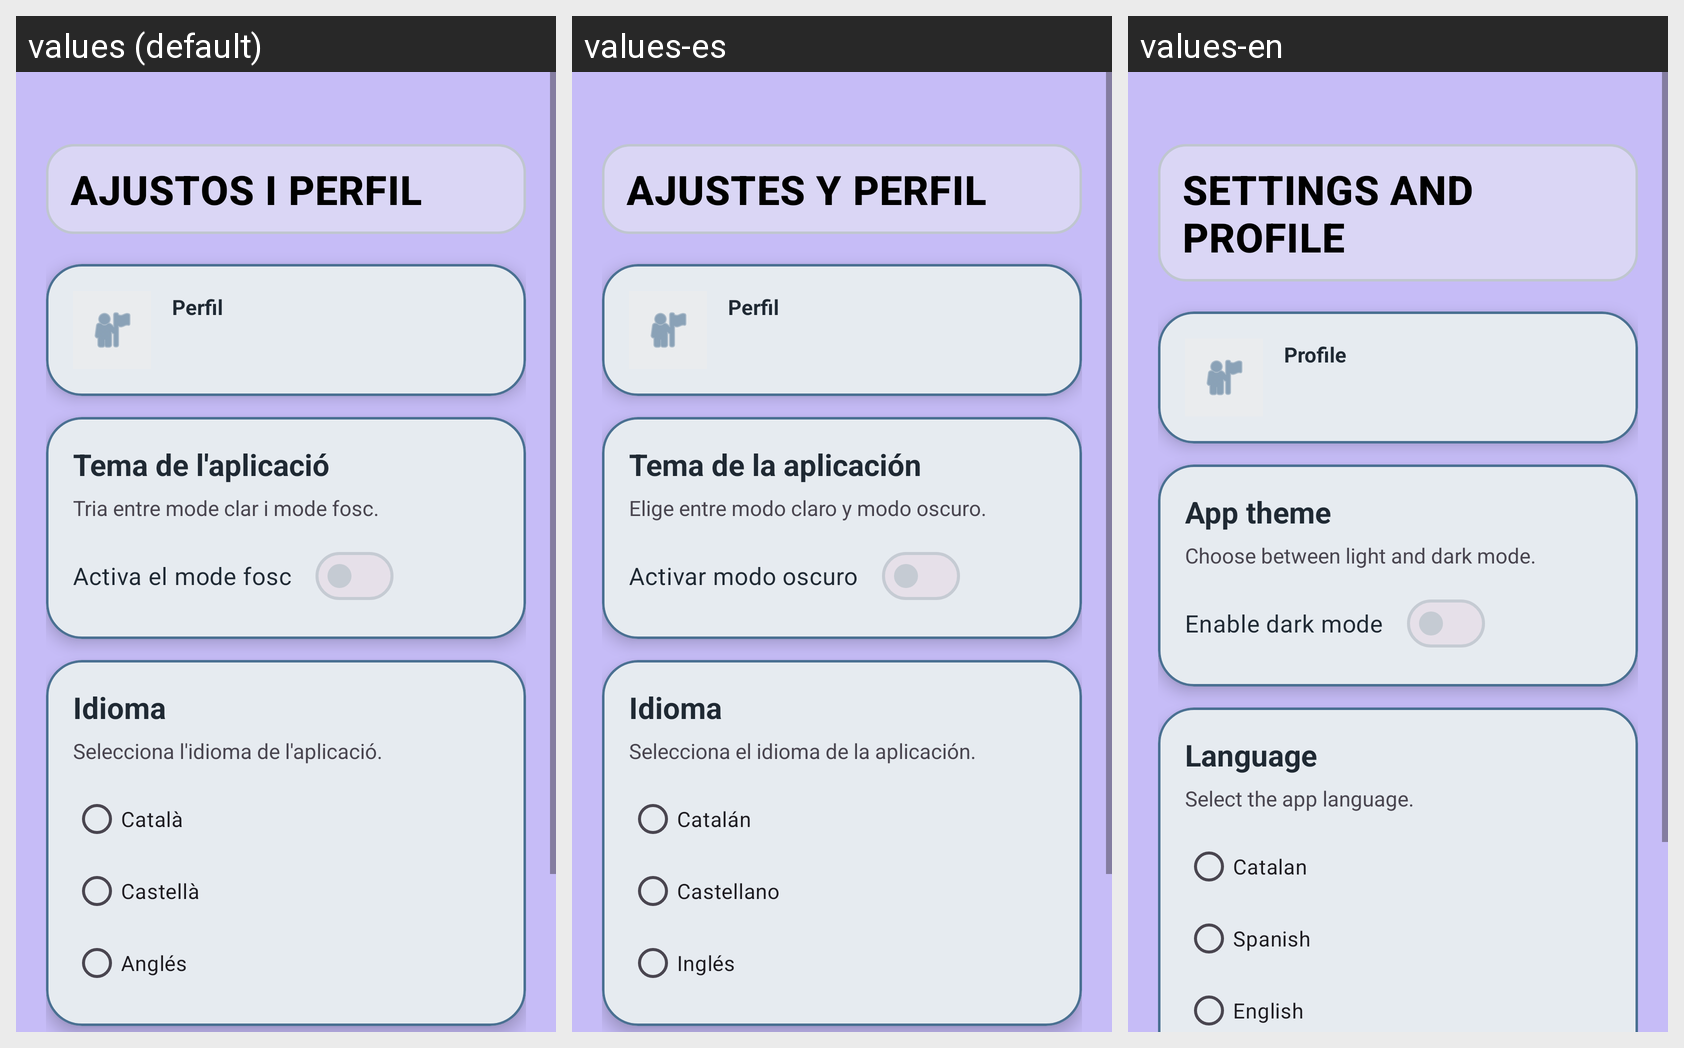

Locale-by-locale string values for the Android screen shown in this grid:
Android screen res/layout/fragment_ajustes_perfil.xml rendered under 3 locales, left to right: values (default), values-es, values-en. Device: Nexus 5 (rendered at 1080×1920; each locale shown at half size, 540×960, under a caption strip naming it); theme Theme.Musafirun.
Strings drawn on this screen, with the default value and each locale's value (text and hints the layout hard-codes, and strings that could not be matched under every locale, appear in the picture but are not listed):

ajustes_perfil_titol
  values: Ajustos i perfil
  values-es: Ajustes y perfil
  values-en: Settings and profile

perfil_titol
  values: Perfil
  values-es: Perfil
  values-en: Profile

ajust_theme_title
  values: Tema de l'aplicació
  values-es: Tema de la aplicación
  values-en: App theme

ajust_theme_subtitle
  values: Tria entre mode clar i mode fosc.
  values-es: Elige entre modo claro y modo oscuro.
  values-en: Choose between light and dark mode.

ajust_theme_switch
  values: Activa el mode fosc
  values-es: Activar modo oscuro
  values-en: Enable dark mode

ajust_language_title
  values: Idioma
  values-es: Idioma
  values-en: Language

ajust_language_subtitle
  values: Selecciona l'idioma de l'aplicació.
  values-es: Selecciona el idioma de la aplicación.
  values-en: Select the app language.

language_catalan
  values: Català
  values-es: Catalán
  values-en: Catalan

language_spanish
  values: Castellà
  values-es: Castellano
  values-en: Spanish

language_english
  values: Anglés
  values-es: Inglés
  values-en: English
